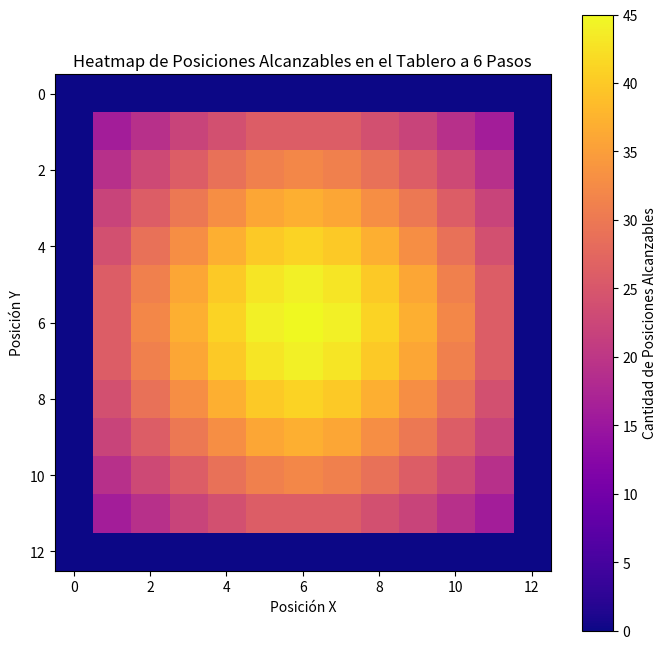

Write the Python code that produced this figure.
import numpy as np
import matplotlib.pyplot as plt

class MiniGridEnv:
    def __init__(self):
        self.grid_size = 13  
    
    def get_reachable_positions(self, start_x, start_y, steps=1):
        """Genera las posiciones únicas alcanzables desde una posición dada en un número de pasos."""
        moves = [(0, 1), (0, -1), (1, 0), (-1, 0)]
        reachable_positions = set()
        
        def dfs(x, y, remaining_steps):
            if remaining_steps == 0:
                reachable_positions.add((x, y))
                return
            for dx, dy in moves:
                nx, ny = x + dx, y + dy
                if 1 <= nx <= 11 and 1 <= ny <= 11:  # Asumiendo límites del tablero
                    dfs(nx, ny, remaining_steps - 1)
        
        dfs(start_x, start_y, steps)
        return reachable_positions

def contar_posiciones_alcanzables_tablero(env, num_pasos):
    """
    Cuenta las posiciones únicas alcanzables desde cada celda en el tablero y las almacena en una matriz.
    """
    reachable_positions_grid = np.zeros((env.grid_size, env.grid_size))
    
    for x in range(1, env.grid_size - 1):
        for y in range(1, env.grid_size - 1):
            reachable_positions = env.get_reachable_positions(x, y, num_pasos)
            reachable_positions_grid[x, y] = len(reachable_positions)
    
    return reachable_positions_grid


env = MiniGridEnv()
num_pasos = 6 
reachable_positions_grid = contar_posiciones_alcanzables_tablero(env, num_pasos)

plt.figure(figsize=(8, 8))
plt.imshow(reachable_positions_grid, cmap="plasma", origin="upper")
plt.colorbar(label="Cantidad de Posiciones Alcanzables")
plt.title(f"Heatmap de Posiciones Alcanzables en el Tablero a {num_pasos} Pasos")
plt.xlabel("Posición X")
plt.ylabel("Posición Y")
plt.show()
